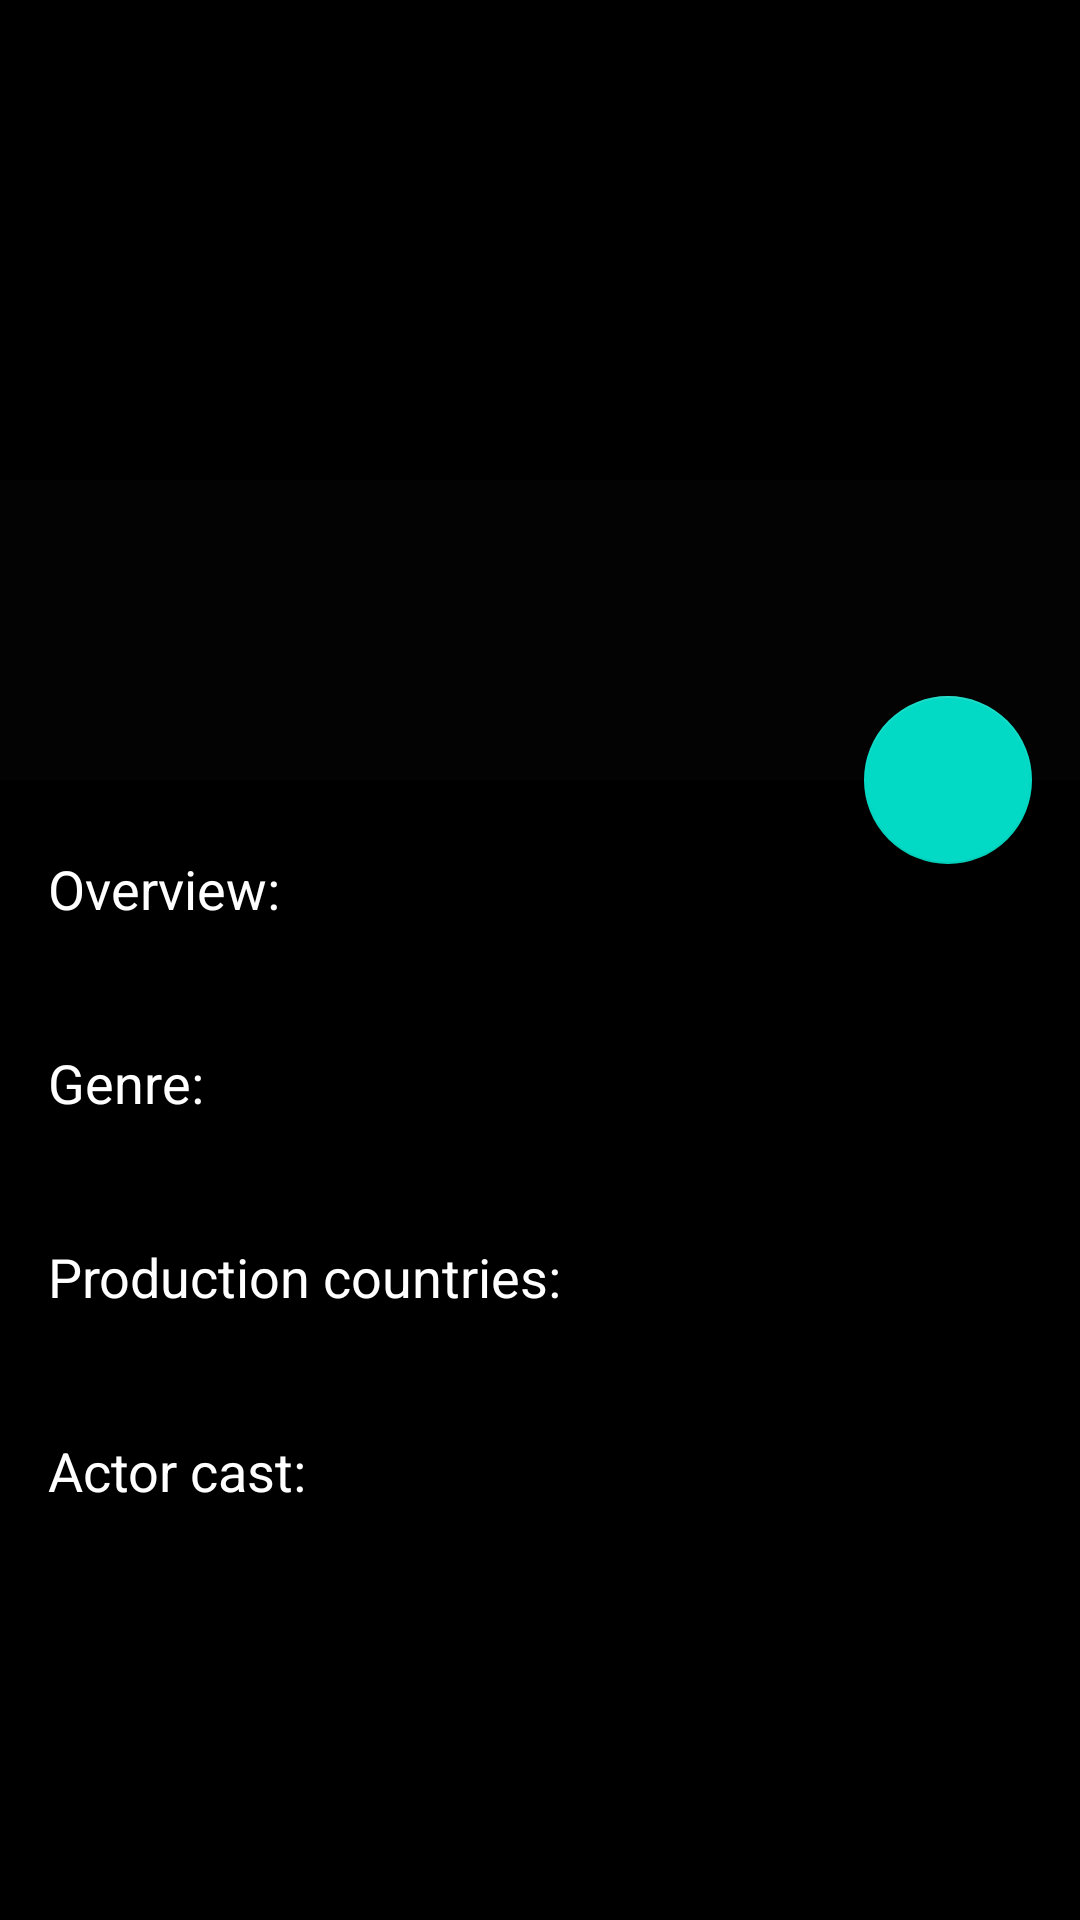

Write the Android layout XML for this screen, with the resource values it uses.
<!-- AndroidManifest.xml: application theme AppTheme -->
<!-- res/layout/fragment_favorite_detail.xml -->
<?xml version="1.0" encoding="utf-8"?>
<androidx.coordinatorlayout.widget.CoordinatorLayout xmlns:android="http://schemas.android.com/apk/res/android"
    xmlns:app="http://schemas.android.com/apk/res-auto"
    android:layout_width="match_parent"
    android:layout_height="match_parent">

    <com.google.android.material.appbar.AppBarLayout
        android:id="@+id/appBar"
        android:layout_width="match_parent"
        android:layout_height="wrap_content"
        android:background="#00EEEDED"
        android:fitsSystemWindows="true">

        <com.google.android.material.appbar.CollapsingToolbarLayout
            android:id="@+id/collapsingToolbar"
            android:layout_width="match_parent"
            android:layout_height="@dimen/collapsing_toolbar_height"
            android:fitsSystemWindows="true"
            app:collapsedTitleTextAppearance="@style/HeaderCollapse"
            app:contentScrim="@color/colorPrimary"
            app:expandedTitleMarginBottom="@dimen/collapsing_toolbar_title_margin_bottom"
            app:expandedTitleMarginStart="@dimen/collapsing_toolbar_title_margin_start"
            app:expandedTitleTextAppearance="@style/HeaderBar.Expan"
            app:layout_scrollFlags="scroll|exitUntilCollapsed">

            <ImageView
                android:id="@+id/posterImage"
                android:layout_width="match_parent"
                android:layout_height="match_parent" />

            <View
                android:layout_width="match_parent"
                android:layout_height="100dp"
                android:layout_gravity="bottom"
                android:background="#550C0A0A" />

            <androidx.appcompat.widget.Toolbar
                android:id="@+id/toolbar"
                android:layout_width="match_parent"
                android:layout_height="?android:attr/actionBarSize"
                app:layout_scrollFlags="scroll|enterAlways" />

        </com.google.android.material.appbar.CollapsingToolbarLayout>
    </com.google.android.material.appbar.AppBarLayout>

    <com.google.android.material.floatingactionbutton.FloatingActionButton
        android:id="@+id/fab"
        android:layout_width="wrap_content"
        android:layout_height="wrap_content"
        android:layout_margin="16dp"
        android:clickable="true"
        android:focusable="true"
        android:src="@drawable/ic_close"
        app:layout_anchor="@id/appBar"
        app:layout_anchorGravity="bottom|right|end"
        app:layout_collapseMode="parallax" />

    <androidx.core.widget.NestedScrollView
        android:id="@+id/scroll"
        android:layout_width="match_parent"
        android:layout_height="match_parent"
        android:clipToPadding="false"
        android:fillViewport="true"
        app:layout_behavior="@string/appbar_scrolling_view_behavior">

        <androidx.constraintlayout.widget.ConstraintLayout
            android:layout_width="match_parent"
            android:layout_height="match_parent">

            <TextView
                android:id="@+id/labelOverview"
                android:layout_width="wrap_content"
                android:layout_height="wrap_content"
                android:layout_marginStart="16dp"
                android:layout_marginTop="24dp"
                android:text="@string/overview"
                android:textColor="@color/white"
                android:textSize="18sp"
                app:layout_constraintStart_toStartOf="parent"
                app:layout_constraintTop_toTopOf="parent" />

            <TextView
                android:id="@+id/overviewContent"
                android:layout_width="0dp"
                android:layout_height="wrap_content"
                android:layout_marginEnd="8dp"
                android:textColor="@color/white"
                android:textSize="18sp"
                app:layout_constraintEnd_toEndOf="parent"
                app:layout_constraintStart_toStartOf="@+id/labelOverview"
                app:layout_constraintTop_toBottomOf="@+id/labelOverview" />

            <TextView
                android:id="@+id/labelGenre"
                android:layout_width="wrap_content"
                android:layout_height="wrap_content"
                android:layout_marginTop="16dp"
                android:layout_marginEnd="8dp"
                android:text="@string/genre"
                android:textColor="@color/white"
                android:textSize="18sp"
                app:layout_constraintStart_toStartOf="@+id/labelOverview"
                app:layout_constraintTop_toBottomOf="@+id/overviewContent" />

            <TextView
                android:id="@+id/genreContent"
                android:layout_width="0dp"
                android:layout_height="wrap_content"
                android:layout_marginEnd="8dp"
                android:textColor="@color/white"
                android:textSize="18sp"
                app:layout_constraintEnd_toEndOf="parent"
                app:layout_constraintStart_toStartOf="@+id/labelGenre"
                app:layout_constraintTop_toBottomOf="@+id/labelGenre" />

            <TextView
                android:id="@+id/labelProductionCountries"
                android:layout_width="wrap_content"
                android:layout_height="wrap_content"
                android:layout_marginTop="16dp"
                android:layout_marginEnd="8dp"
                android:text="@string/production_countries"
                android:textColor="@color/white"
                android:textSize="18sp"
                app:layout_constraintStart_toStartOf="@+id/labelOverview"
                app:layout_constraintTop_toBottomOf="@+id/genreContent" />

            <TextView
                android:id="@+id/countriesContent"
                android:layout_width="0dp"
                android:layout_height="wrap_content"
                android:layout_marginEnd="8dp"
                android:textColor="@color/white"
                android:textSize="18sp"
                app:layout_constraintEnd_toEndOf="parent"
                app:layout_constraintStart_toStartOf="@+id/labelProductionCountries"
                app:layout_constraintTop_toBottomOf="@+id/labelProductionCountries" />

            <TextView
                android:id="@+id/labelActorCast"
                android:layout_width="wrap_content"
                android:layout_height="wrap_content"
                android:layout_marginTop="16dp"
                android:text="@string/actor_cast"
                android:textColor="@color/white"
                android:textSize="18sp"
                app:layout_constraintStart_toStartOf="@+id/labelOverview"
                app:layout_constraintTop_toBottomOf="@+id/countriesContent" />

            <TextView
                android:id="@+id/actorCastContent"
                android:layout_width="0dp"
                android:layout_height="wrap_content"
                android:layout_marginEnd="8dp"
                android:textColor="@color/white"
                android:textSize="18sp"
                app:layout_constraintEnd_toEndOf="parent"
                app:layout_constraintStart_toStartOf="@+id/labelActorCast"
                app:layout_constraintTop_toBottomOf="@+id/labelActorCast" />

        </androidx.constraintlayout.widget.ConstraintLayout>

    </androidx.core.widget.NestedScrollView>

</androidx.coordinatorlayout.widget.CoordinatorLayout>
<!-- resources referenced by this layout -->
<resources>
  <color name="colorPrimary">#6200EE</color>
  <color name="white">#FFFFFF</color>
  <dimen name="collapsing_toolbar_height">260dp</dimen>
  <dimen name="collapsing_toolbar_title_margin_bottom">54dp</dimen>
  <dimen name="collapsing_toolbar_title_margin_start">22dp</dimen>
  <string name="actor_cast">Actor cast:</string>
  <string name="genre">Genre:</string>
  <string name="overview">Overview:</string>
  <string name="production_countries">Production countries:</string>
  <style name="HeaderBar.Expan" parent="HeaderCollapse">
          <item name="android:textSize">24sp</item>
          <item name="android:shadowColor">@android:color/background_dark</item>
          <item name="android:shadowDx">2</item>
          <item name="android:shadowDy">2</item>
          <item name="android:shadowRadius">3</item>
      </style>
  <style name="HeaderCollapse" parent="TextAppearance.Widget.AppCompat.Toolbar.Title">
          <item name="android:textColor">@color/white</item>
      </style>
  <style name="AppTheme" parent="Theme.AppCompat.Light.NoActionBar">
          
          <item name="android:windowBackground">@android:color/background_dark</item>
          <item name="colorPrimary">@color/black</item>
          <item name="colorPrimaryDark">@color/black</item>
          <item name="colorAccent">@color/colorAccent</item>
      </style>
  <color name="black">#000000</color>
  <color name="colorAccent">#03DAC5</color>
</resources>
